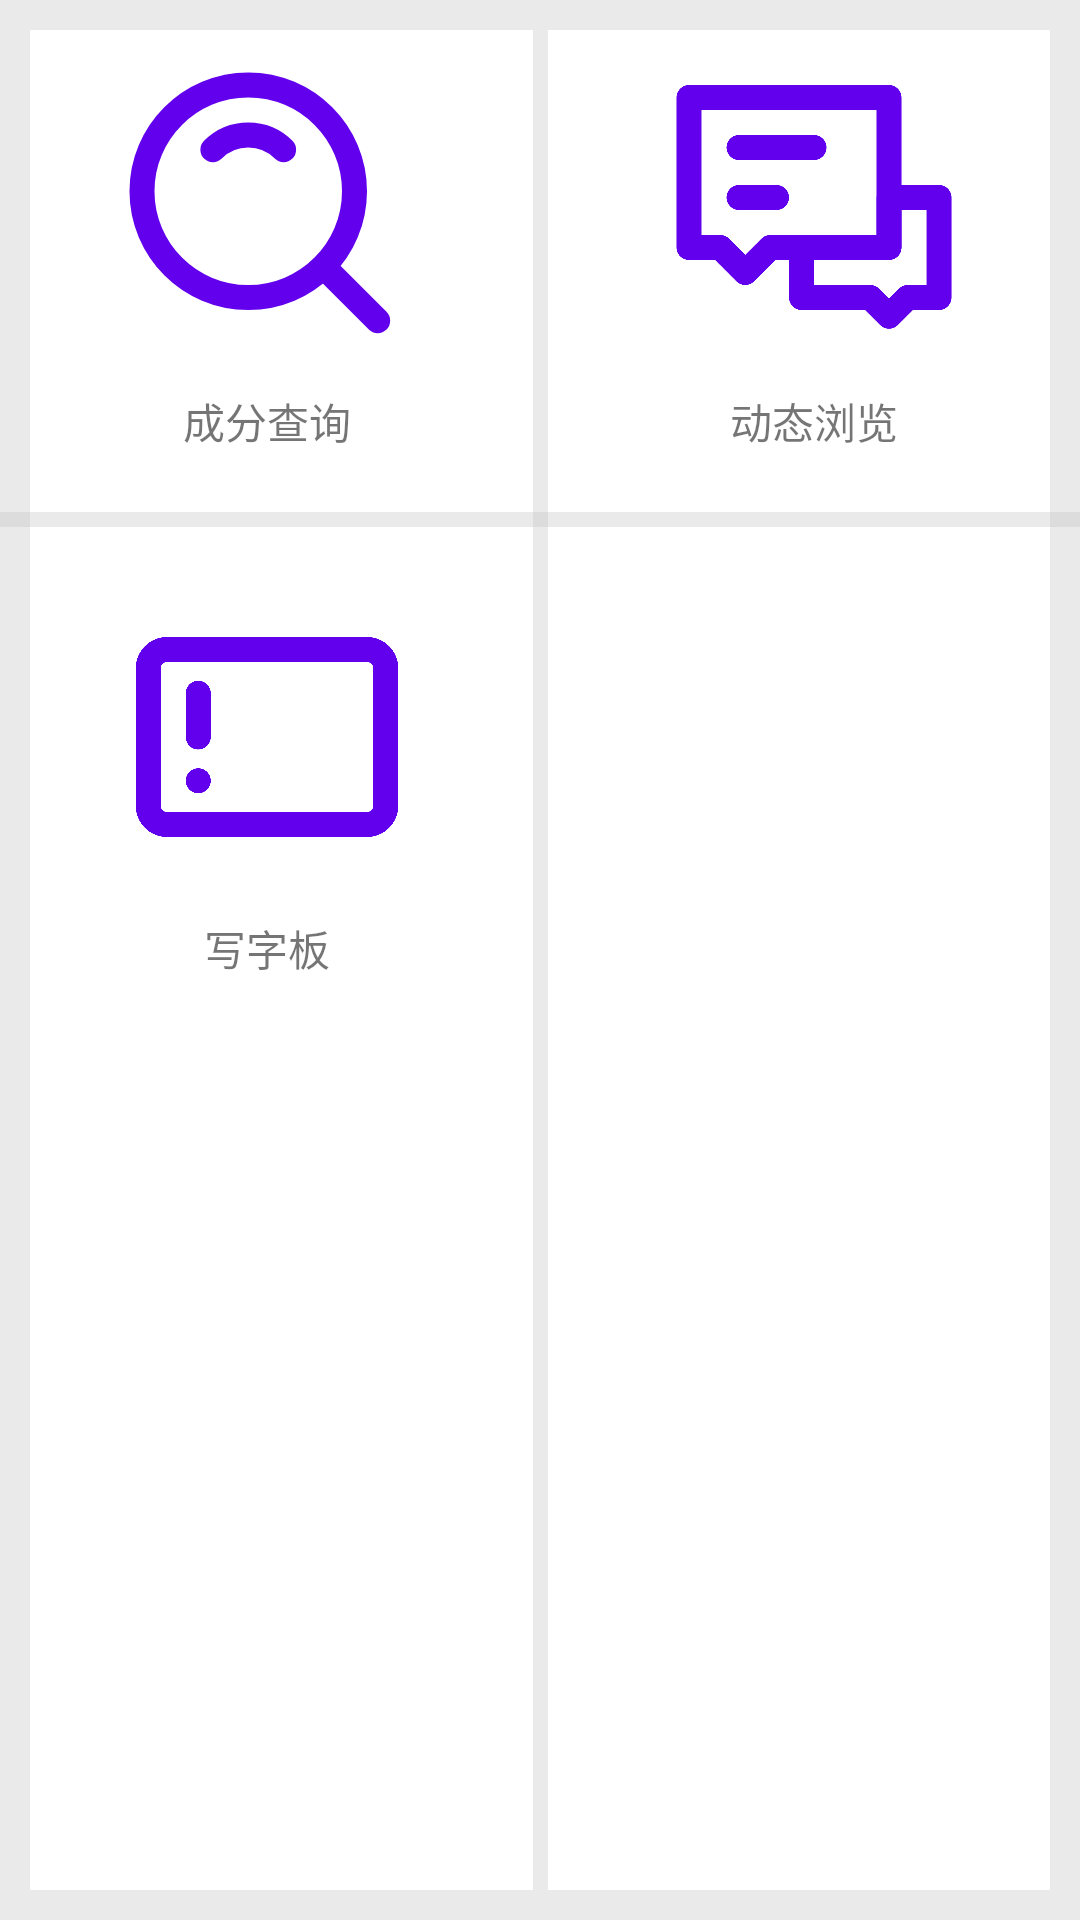

Here is an Android app screen rendered from its layout file. Give the layout XML and the strings, colors and styles it references.
<!-- AndroidManifest.xml: application theme Theme.DDTools -->
<!-- res/layout/fragment_tools.xml -->
<?xml version="1.0" encoding="utf-8"?>
<androidx.constraintlayout.widget.ConstraintLayout xmlns:android="http://schemas.android.com/apk/res/android"
    xmlns:app="http://schemas.android.com/apk/res-auto"
    xmlns:tools="http://schemas.android.com/tools"
    android:layout_width="match_parent"
    android:layout_height="match_parent"
    android:background="#54C0C0C0"
    tools:context=".ui.tools.ToolsFragment">

    <View
        android:layout_width="match_parent"
        android:layout_height="match_parent"
        android:layout_marginStart="10dp"
        android:layout_marginTop="10dp"
        android:layout_marginEnd="10dp"
        android:layout_marginBottom="10dp"
        android:background="@color/white" />

    <ImageView
        android:id="@+id/tools_ingredient_search"
        android:layout_width="100dp"
        android:layout_height="100dp"
        android:layout_marginTop="20dp"
        android:adjustViewBounds="true"
        android:contentDescription="@string/todo"
        android:src="@drawable/ic_search"
        app:layout_constraintEnd_toStartOf="@id/view_interval1"
        app:layout_constraintStart_toStartOf="parent"
        app:layout_constraintTop_toTopOf="parent" />

    <TextView
        android:id="@+id/tools_ingredient_search_text"
        android:layout_width="wrap_content"
        android:layout_height="wrap_content"
        android:layout_marginTop="10dp"
        android:text="@string/ingredient"
        app:layout_constraintEnd_toEndOf="@+id/tools_ingredient_search"
        app:layout_constraintStart_toStartOf="@+id/tools_ingredient_search"
        app:layout_constraintTop_toBottomOf="@+id/tools_ingredient_search" />

    <View
        android:id="@+id/view_interval1"
        android:layout_width="5dp"
        android:layout_height="match_parent"
        android:layout_marginTop="10dp"
        android:layout_marginBottom="10dp"
        android:background="#54C0C0C0"
        app:layout_constraintEnd_toEndOf="parent"
        app:layout_constraintStart_toStartOf="parent" />

    <ImageView
        android:id="@+id/tools_dynamic_search"
        android:layout_width="100dp"
        android:layout_height="100dp"
        android:layout_marginTop="20dp"
        android:adjustViewBounds="true"
        android:contentDescription="@string/todo"
        android:src="@drawable/ic_dynamic_query"
        app:layout_constraintEnd_toEndOf="parent"
        app:layout_constraintStart_toEndOf="@id/view_interval1"
        app:layout_constraintTop_toTopOf="parent" />

    <TextView
        android:id="@+id/tools_dynamic_search_view_text"
        android:layout_width="wrap_content"
        android:layout_height="wrap_content"
        android:layout_marginTop="10dp"
        android:text="@string/dynamic"
        app:layout_constraintEnd_toEndOf="@+id/tools_dynamic_search"
        app:layout_constraintStart_toStartOf="@+id/tools_dynamic_search"
        app:layout_constraintTop_toBottomOf="@+id/tools_dynamic_search" />

    <View
        android:id="@+id/view_interval2"
        android:layout_width="match_parent"
        android:layout_height="5dp"
        android:layout_marginTop="20dp"
        android:background="#54C0C0C0"
        app:layout_constraintTop_toBottomOf="@id/tools_ingredient_search_text" />

    <ImageView
        android:id="@+id/tools_tablet"
        android:layout_width="100dp"
        android:layout_height="100dp"
        android:layout_marginTop="20dp"
        android:adjustViewBounds="true"
        android:contentDescription="@string/todo"
        android:src="@drawable/ic_tablet"
        app:layout_constraintEnd_toStartOf="@+id/view_interval1"
        app:layout_constraintStart_toStartOf="parent"
        app:layout_constraintTop_toBottomOf="@+id/view_interval2" />

    <TextView
        android:id="@+id/tools_tablet_text"
        android:layout_width="wrap_content"
        android:layout_height="wrap_content"
        android:layout_marginTop="10dp"
        android:text="@string/tablet"
        app:layout_constraintEnd_toEndOf="@+id/tools_tablet"
        app:layout_constraintStart_toStartOf="@+id/tools_tablet"
        app:layout_constraintTop_toBottomOf="@+id/tools_tablet" />
</androidx.constraintlayout.widget.ConstraintLayout>
<!-- resources referenced by this layout -->
<resources>
  <color name="white">#FFFFFFFF</color>
  <!-- drawable ic_search (drawable) -->
  <vector xmlns:android="http://schemas.android.com/apk/res/android"
      android:width="24dp"
      android:height="24dp"
      android:viewportWidth="48"
      android:viewportHeight="48">
    <path
        android:pathData="M21,38C30.389,38 38,30.389 38,21C38,11.611 30.389,4 21,4C11.611,4 4,11.611 4,21C4,30.389 11.611,38 21,38Z"
        android:strokeLineJoin="round"
        android:strokeWidth="4"
        android:fillColor="#00000000"
        android:strokeColor="@color/purple_500"/>
    <path
        android:pathData="M26.657,14.343C25.209,12.895 23.209,12 21,12C18.791,12 16.791,12.895 15.343,14.343"
        android:strokeLineJoin="round"
        android:strokeWidth="4"
        android:fillColor="#00000000"
        android:strokeColor="@color/purple_500"
        android:strokeLineCap="round"/>
    <path
        android:pathData="M33.222,33.222L41.707,41.707"
        android:strokeLineJoin="round"
        android:strokeWidth="4"
        android:fillColor="#00000000"
        android:strokeColor="@color/purple_500"
        android:strokeLineCap="round"/>
  </vector>
  <!-- drawable ic_tablet (drawable) -->
  <vector xmlns:android="http://schemas.android.com/apk/res/android"
      android:width="24dp"
      android:height="24dp"
      android:viewportWidth="48"
      android:viewportHeight="48">
      <path
          android:fillColor="#00000000"
          android:pathData="M8,10L40,10A3,3 0,0 1,43 13L43,35A3,3 0,0 1,40 38L8,38A3,3 0,0 1,5 35L5,13A3,3 0,0 1,8 10z"
          android:strokeWidth="4"
          android:strokeColor="@color/purple_500" />
      <path
          android:fillColor="#00000000"
          android:pathData="M13,24L13,17"
          android:strokeWidth="4"
          android:strokeColor="@color/purple_500"
          android:strokeLineCap="round"
          android:strokeLineJoin="round" />
      <path
          android:fillColor="@color/purple_500"
          android:pathData="M15,31L15,31A2,2 0,0 1,13 33L13,33A2,2 0,0 1,11 31L11,31A2,2 0,0 1,13 29L13,29A2,2 0,0 1,15 31z" />
  </vector>
  <string name="dynamic">动态浏览</string>
  <string name="ingredient">成分查询</string>
  <string name="tablet">写字板</string>
  <string name="todo">TODO</string>
  <style name="Theme.DDTools" parent="Theme.MaterialComponents.DayNight.DarkActionBar">
          
          <item name="colorPrimary">@color/purple_500</item>
          <item name="colorPrimaryVariant">@color/purple_700</item>
          <item name="colorOnPrimary">@color/white</item>
          
          <item name="colorSecondary">@color/teal_200</item>
          <item name="colorSecondaryVariant">@color/teal_700</item>
          <item name="colorOnSecondary">@color/black</item>
          
          <item name="android:statusBarColor">?attr/colorPrimaryVariant</item>
          <item name="android:windowActivityTransitions">true</item>
          
      </style>
  <color name="purple_500">#FF6200EE</color>
  <color name="purple_700">#FF3700B3</color>
  <color name="teal_200">#FF03DAC5</color>
  <color name="teal_700">#FF018786</color>
  <color name="black">#FF000000</color>
</resources>
